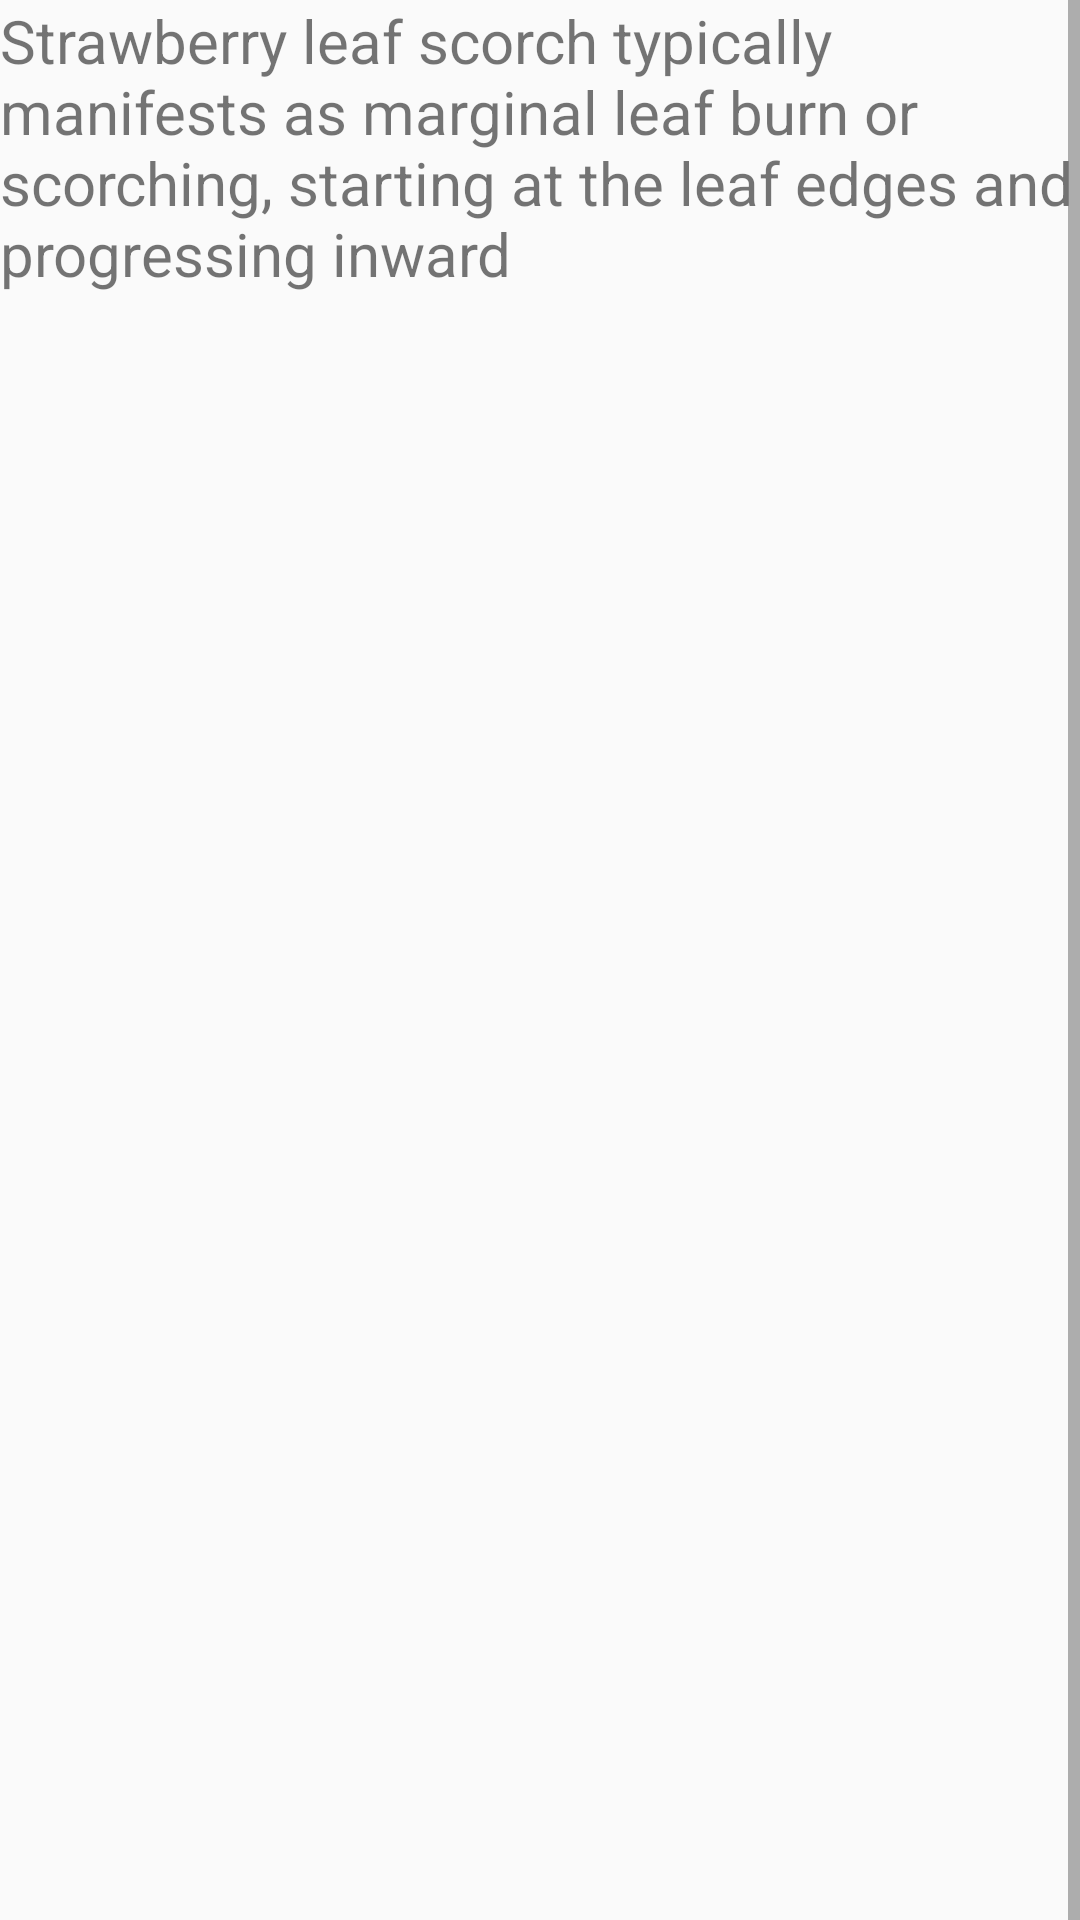

This screen was rendered from an Android layout file. Write that file and the resources it references.
<!-- AndroidManifest.xml: application theme Theme.StrawberryLeafDiseaseDetector -->
<!-- res/layout/fragment_leaf_scortch.xml -->
<?xml version="1.0" encoding="utf-8"?>
<FrameLayout xmlns:android="http://schemas.android.com/apk/res/android"
    xmlns:tools="http://schemas.android.com/tools"
    android:layout_width="match_parent"
    android:layout_height="match_parent"
    tools:context=".LeafScortch">

    
    <ScrollView
        android:layout_width="match_parent"
        android:layout_height="1000dp">

        <RelativeLayout
            android:layout_width="match_parent"
            android:layout_height="1000dp">

            <TextView
                android:id="@+id/description"
                android:layout_width="match_parent"
                android:layout_height="match_parent"
                android:text="Strawberry leaf scorch typically manifests as marginal leaf burn or scorching, starting at the leaf edges and progressing inward"
                android:textSize="20sp" />

            <ImageView
                android:id="@+id/imageView2"
                android:layout_width="178dp"
                android:layout_height="191dp"
                android:layout_below="@+id/description"
                android:layout_alignParentStart="true"
                android:layout_alignParentEnd="true"
                android:layout_marginStart="116dp"
                android:layout_marginTop="3dp"
                android:layout_marginEnd="116dp"
                android:src="@drawable/leaf_scortch" />

            <ExpandableListView
                android:id="@+id/expandableMenu"
                android:layout_width="match_parent"
                android:layout_height="1000dp"
                android:layout_below="@+id/imageView2"
                android:layout_marginTop="4dp"
                android:textSize="20sp"
                android:textStyle="bold"
                android:groupIndicator="@drawable/group_element_selector"/>


            

        </RelativeLayout>

    </ScrollView>

</FrameLayout>
<!-- resources referenced by this layout -->
<resources>
  <style name="Theme.StrawberryLeafDiseaseDetector" parent="Base.Theme.StrawberryLeafDiseaseDetector" />
  <style name="Base.Theme.StrawberryLeafDiseaseDetector" parent="Theme.AppCompat.Light.NoActionBar">
          
          
      </style>
</resources>
